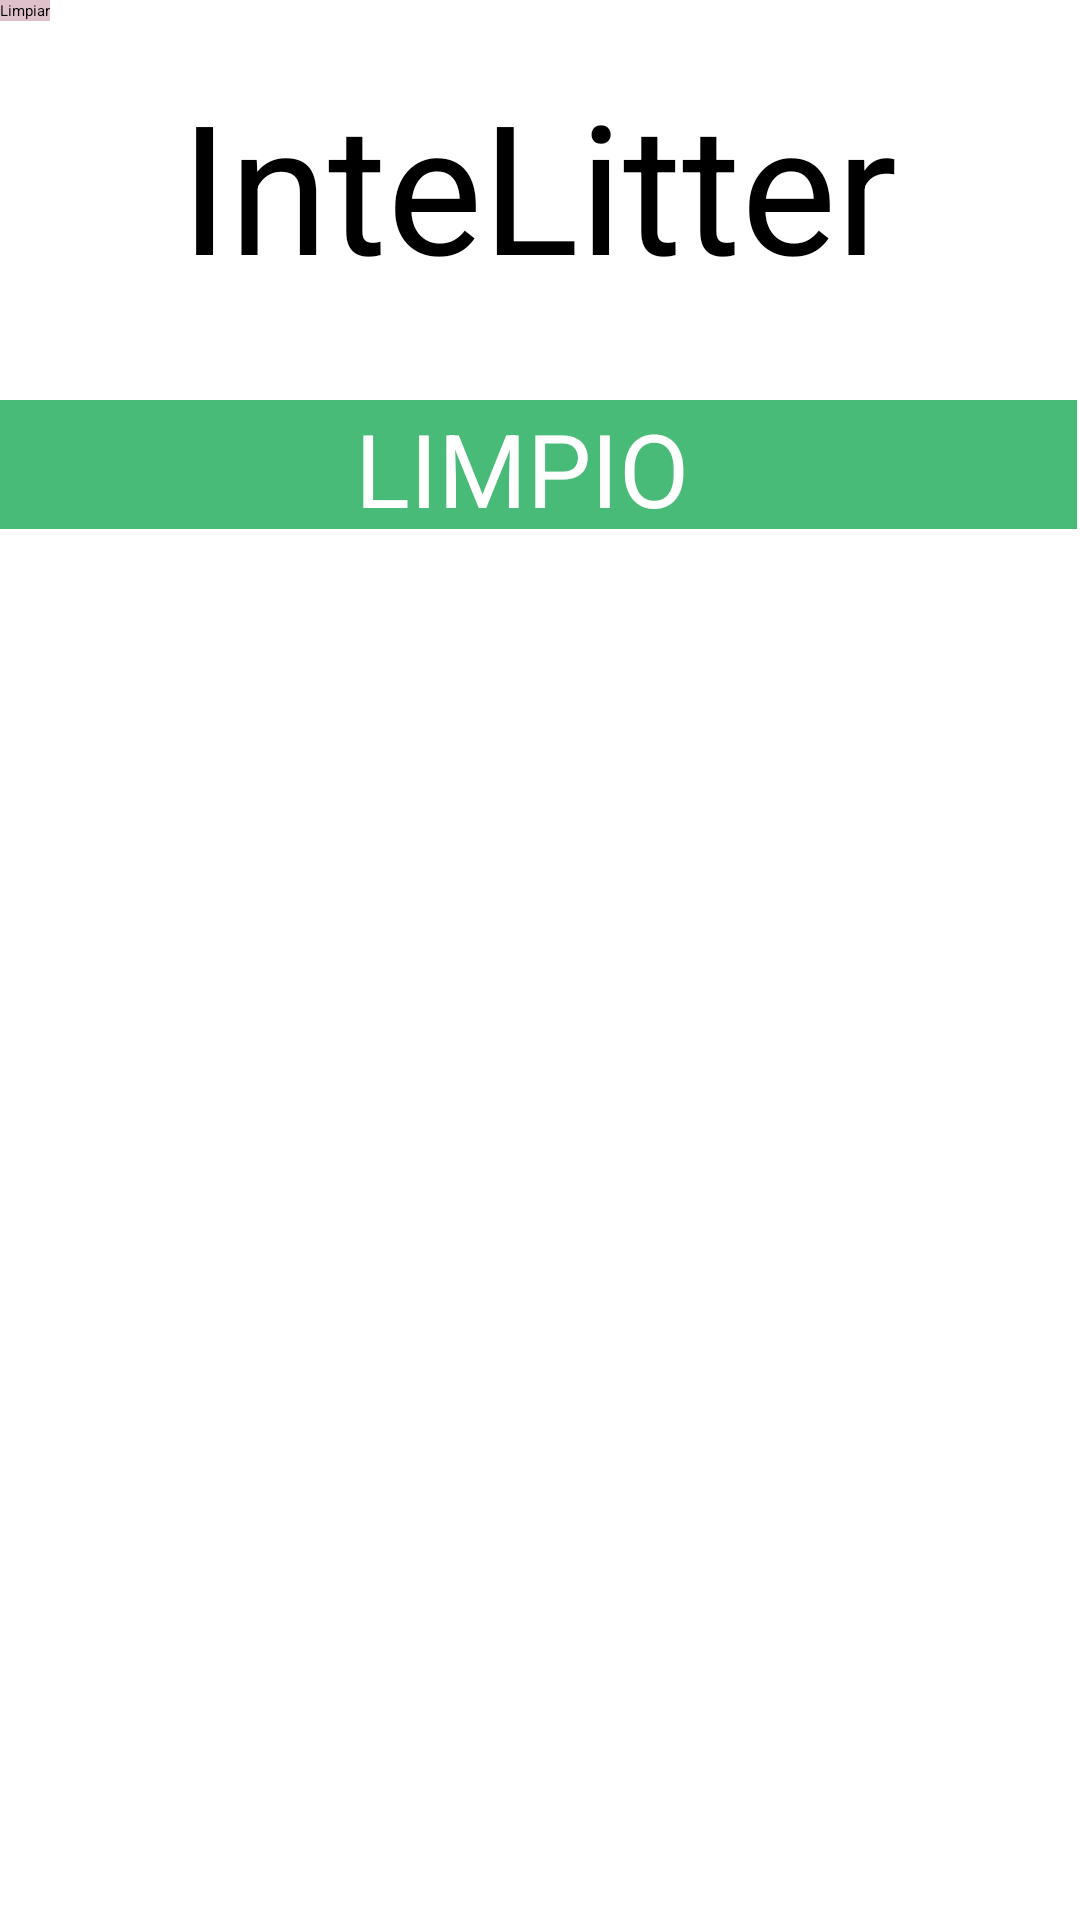

Android layout source for this screen:
<!-- AndroidManifest.xml: application theme Theme.InteLitterSOA -->
<!-- res/layout/activity_main.xml -->
<?xml version="1.0" encoding="utf-8"?>
<androidx.constraintlayout.widget.ConstraintLayout xmlns:android="http://schemas.android.com/apk/res/android"
    xmlns:app="http://schemas.android.com/apk/res-auto"
    xmlns:tools="http://schemas.android.com/tools"
    android:layout_width="match_parent"
    android:layout_height="match_parent"
    android:background="#FFFFFF"
    tools:context=".MainActivity">

    <TextView
        android:id="@+id/title"
        android:layout_width="wrap_content"
        android:layout_height="wrap_content"
        android:layout_marginTop="8dp"
        android:text="InteLitter"
        android:textSize="60sp"
        app:layout_constraintBottom_toBottomOf="parent"
        app:layout_constraintEnd_toEndOf="parent"
        app:layout_constraintHorizontal_bias="0.497"
        app:layout_constraintStart_toStartOf="parent"
        app:layout_constraintTop_toTopOf="parent"
        app:layout_constraintVertical_bias="0.024" />

    <TextView
        android:id="@+id/inteLitterState"
        android:layout_width="370dp"
        android:layout_height="43dp"
        android:layout_marginStart="14dp"
        android:layout_marginTop="14dp"
        android:layout_marginEnd="27dp"
        android:background="#48BB78"
        android:text="LIMPIO"
        android:textAlignment="center"
        android:textColor="#FFFFFF"
        android:textSize="34sp"
        app:layout_constraintEnd_toEndOf="parent"
        app:layout_constraintStart_toStartOf="parent"
        app:layout_constraintTop_toBottomOf="@+id/divider" />

    <View
        android:id="@+id/divider"
        android:layout_width="409dp"
        android:layout_height="1dp"
        android:layout_marginStart="1dp"
        android:layout_marginTop="17dp"
        android:background="?android:attr/listDivider"
        app:layout_constraintStart_toStartOf="parent"
        app:layout_constraintTop_toBottomOf="@+id/title" />

    <View
        android:id="@+id/divider3"
        android:layout_width="409dp"
        android:layout_height="1dp"
        android:layout_marginTop="15dp"
        android:background="?android:attr/listDivider"
        app:layout_constraintTop_toBottomOf="@+id/inteLitterState"
        tools:layout_editor_absoluteX="1dp" />

    <Button
        android:id="@+id/buttonActivity"
        android:layout_width="wrap_content"
        android:layout_height="wrap_content"
        android:text="Activity"
        tools:layout_editor_absoluteX="17dp"
        tools:layout_editor_absoluteY="226dp" />

    <Button
        android:id="@+id/cleanButton"
        android:layout_width="wrap_content"
        android:layout_height="wrap_content"
        android:background="#48BB78"
        android:backgroundTint="#DFC1CB"
        android:text="Limpiar"
        tools:layout_editor_absoluteX="286dp"
        tools:layout_editor_absoluteY="227dp" />

</androidx.constraintlayout.widget.ConstraintLayout>
<!-- resources referenced by this layout -->
<resources>

</resources>
